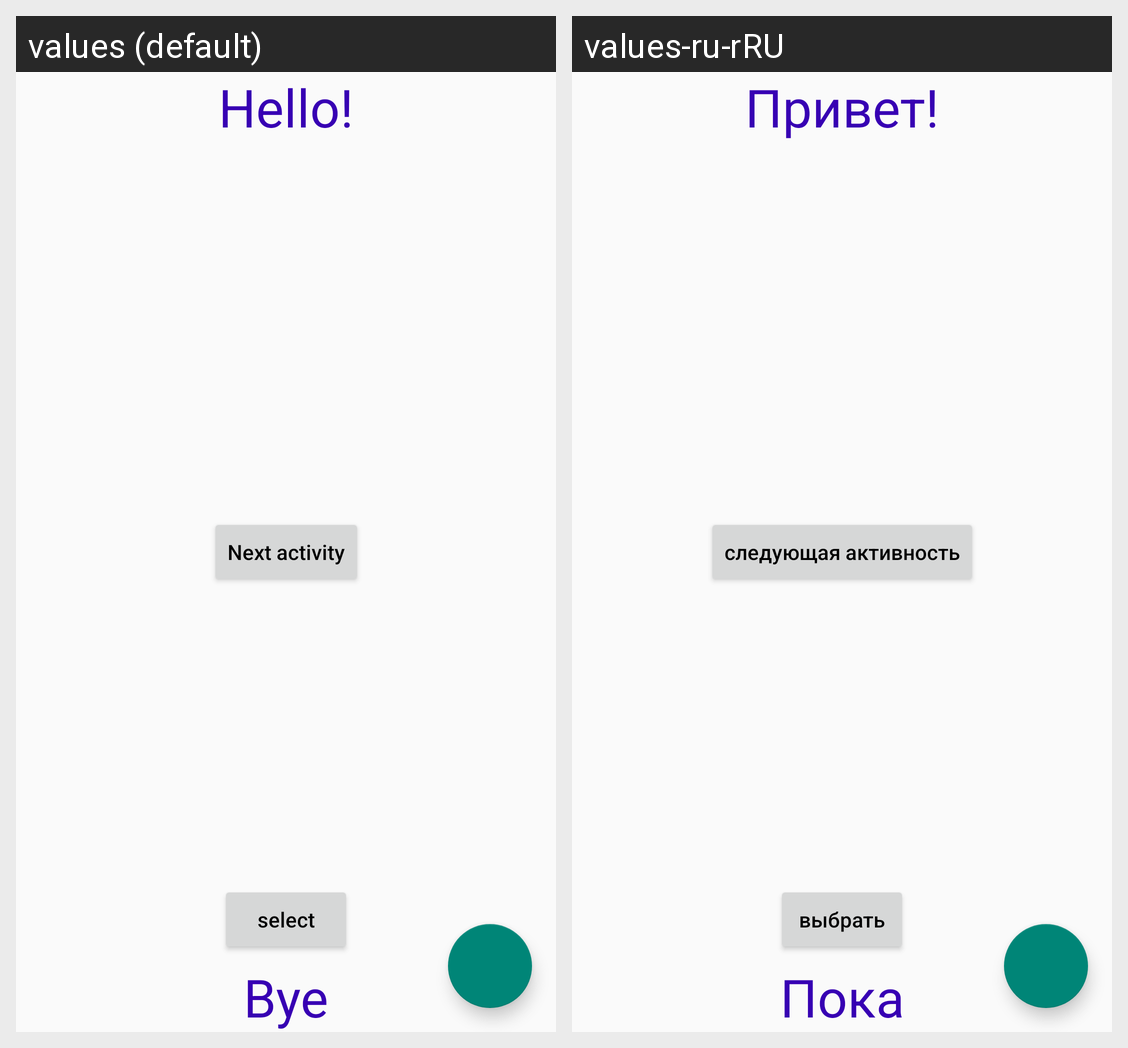

Here is an Android app screen in its default locale and in the app's own translations. Write out the translated-string differences for the strings that appear on this screen.
Android screen res/layout/activity_main.xml rendered under 2 locales, left to right: values (default), values-ru-rRU. Device: Nexus 5 (rendered at 1080×1920; each locale shown at half size, 540×960, under a caption strip naming it); theme Theme.MyApplication.
Strings drawn on this screen, with the default value and each locale's value (text and hints the layout hard-codes, and strings that could not be matched under every locale, appear in the picture but are not listed):

hello
  values: Hello!
  values-ru-rRU: Привет!

bye
  values: Bye
  values-ru-rRU: Пока

next_activity
  values: Next activity
  values-ru-rRU: следующая активность

select
  values: select
  values-ru-rRU: выбрать
